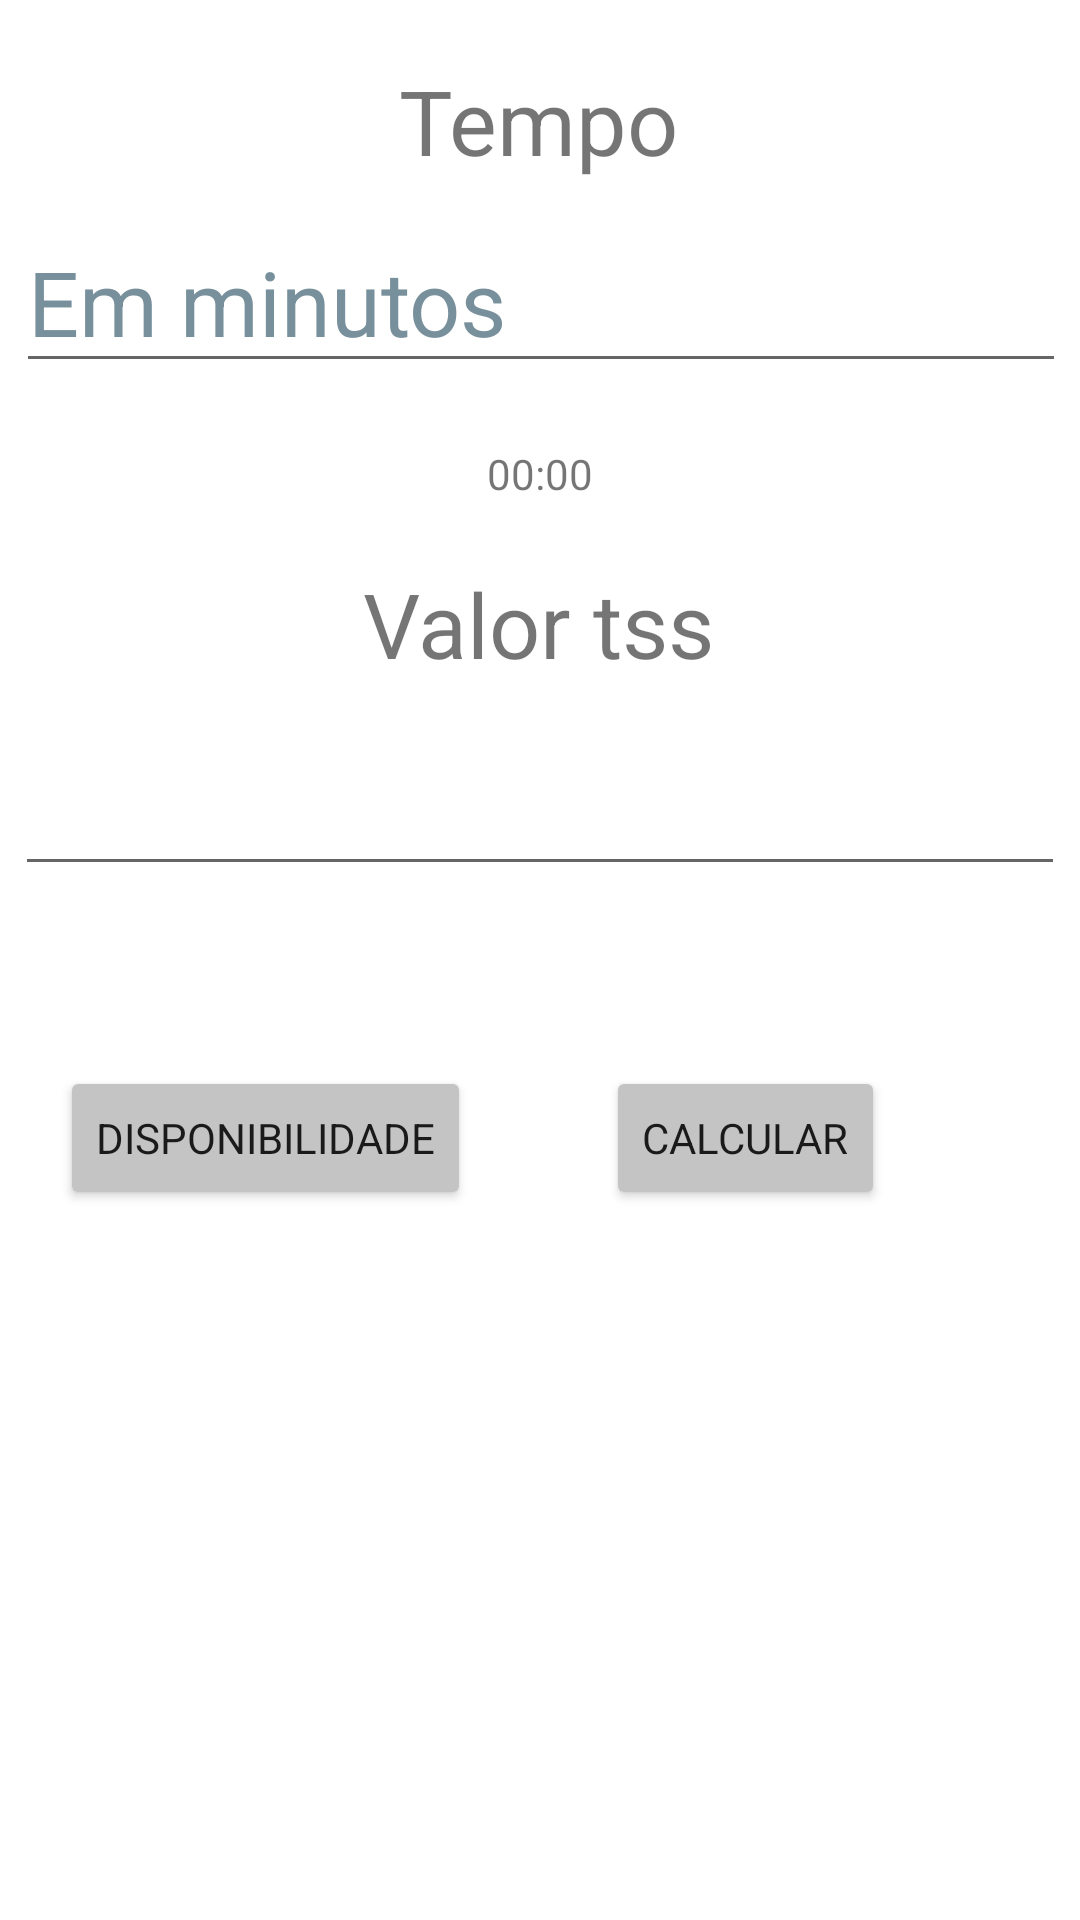

Produce the Android XML layout that renders to this screen, including the resource entries it uses.
<!-- AndroidManifest.xml: application theme Theme.MondayTraining -->
<!-- res/layout/tss_layout.xml -->
<?xml version="1.0" encoding="utf-8"?>
<androidx.constraintlayout.widget.ConstraintLayout xmlns:android="http://schemas.android.com/apk/res/android"
    android:id="@+id/formattedTime"
    android:layout_width="match_parent"
    android:layout_height="match_parent"
    xmlns:app="http://schemas.android.com/apk/res-auto"
    xmlns:tools="http://schemas.android.com/tools">

    <EditText
        android:id="@+id/timeValue"
        android:layout_width="wrap_content"
        android:layout_height="wrap_content"
        android:layout_marginStart="20dp"
        android:layout_marginTop="10dp"
        android:layout_marginEnd="20dp"
        android:ems="10"
        android:hint="@string/em_minutos"
        android:inputType="number"
        android:textColorHint="#78909C"
        android:textSize="30sp"
        app:layout_constraintEnd_toEndOf="parent"
        app:layout_constraintHorizontal_bias="0.491"
        app:layout_constraintStart_toStartOf="parent"
        app:layout_constraintTop_toBottomOf="@+id/timeText"
        tools:ignore="SpeakableTextPresentCheck" />

    <TextView
        android:id="@+id/tssValueText"
        android:layout_width="wrap_content"
        android:layout_height="wrap_content"
        android:layout_marginStart="20dp"
        android:layout_marginTop="60dp"
        android:layout_marginEnd="20dp"
        android:text="@string/valor_tss"
        android:textSize="30sp"
        app:layout_constraintEnd_toEndOf="parent"
        app:layout_constraintHorizontal_bias="0.498"
        app:layout_constraintStart_toStartOf="parent"
        app:layout_constraintTop_toBottomOf="@+id/timeValue" />

    <EditText
        android:id="@+id/tssValue"
        android:layout_width="wrap_content"
        android:layout_height="wrap_content"
        android:layout_marginTop="10dp"
        android:ems="10"
        android:inputType="number"
        android:textSize="30sp"
        app:layout_constraintEnd_toEndOf="parent"
        app:layout_constraintStart_toStartOf="parent"
        app:layout_constraintTop_toBottomOf="@+id/tssValueText"
        tools:ignore="SpeakableTextPresentCheck" />

    <TextView
        android:id="@+id/timeText"
        android:layout_width="wrap_content"
        android:layout_height="wrap_content"
        android:layout_marginStart="20dp"
        android:layout_marginTop="20dp"
        android:layout_marginEnd="20dp"
        android:text="@string/tempo"
        android:textSize="30sp"
        app:layout_constraintEnd_toEndOf="parent"
        app:layout_constraintHorizontal_bias="0.498"
        app:layout_constraintStart_toStartOf="parent"
        app:layout_constraintTop_toTopOf="parent" />

    <Button
        android:id="@+id/tssCalculateBttn"
        android:layout_width="wrap_content"
        android:layout_height="wrap_content"
        android:layout_marginEnd="20dp"
        android:backgroundTint="@color/lightGrey"
        android:text="@string/calcular"
        app:layout_constraintEnd_toEndOf="parent"
        app:layout_constraintStart_toEndOf="@+id/tssSendBttn"
        app:layout_constraintTop_toTopOf="@+id/tssSendBttn" />

    <Button
        android:id="@+id/tssSendBttn"
        android:layout_width="wrap_content"
        android:layout_height="wrap_content"
        android:layout_marginStart="20dp"
        android:layout_marginTop="60dp"
        android:backgroundTint="@color/lightGrey"
        android:text="@string/disponibilidade"
        app:layout_constraintStart_toStartOf="parent"
        app:layout_constraintTop_toBottomOf="@+id/tssValue" />

    <TextView
        android:id="@+id/tssResult"
        android:layout_width="wrap_content"
        android:layout_height="wrap_content"
        android:layout_marginStart="10dp"
        android:layout_marginTop="10dp"
        android:layout_marginEnd="10dp"
        android:layout_marginBottom="10dp"
        android:textAlignment="center"
        android:textSize="30sp"
        app:layout_constraintBottom_toBottomOf="parent"
        app:layout_constraintEnd_toEndOf="parent"
        app:layout_constraintStart_toStartOf="parent"
        app:layout_constraintTop_toBottomOf="@+id/tssCalculateBttn"
        tools:text="Intruduz os valores e pressiona calcular" />

    <TextView
        android:id="@+id/tssTimeConverted"
        android:layout_width="wrap_content"
        android:layout_height="wrap_content"
        android:text="@string/timeZero"
        app:layout_constraintBottom_toTopOf="@+id/tssValueText"
        app:layout_constraintEnd_toEndOf="parent"
        app:layout_constraintStart_toStartOf="parent"
        app:layout_constraintTop_toBottomOf="@+id/timeValue" />

</androidx.constraintlayout.widget.ConstraintLayout>
<!-- resources referenced by this layout -->
<resources>
  <color name="lightGrey">#FFC4C4C4</color>
  <string name="calcular">Calcular</string>
  <string name="disponibilidade">Disponibilidade</string>
  <string name="em_minutos">Em minutos</string>
  <string name="tempo">Tempo</string>
  <string name="timeZero">00:00</string>
  <string name="valor_tss">Valor tss</string>
  <style name="Theme.MondayTraining" parent="Theme.MaterialComponents.DayNight.DarkActionBar">
          
          <item name="colorPrimary">@color/actionBar</item>
          <item name="colorPrimaryVariant">@color/actionBar</item>
          <item name="colorOnPrimary">@color/white</item>
          
          <item name="colorSecondary">@color/actionBar</item>
          <item name="colorSecondaryVariant">@color/actionBar</item>
          <item name="colorOnSecondary">@color/black</item>
          
          <item name="android:statusBarColor">@color/actionBar</item>
          
          <item name="fontFamily">@font/edmondsans_medium</item>
  
      </style>
  <color name="actionBar">#30931A</color>
  <color name="white">#FFFFFFFF</color>
  <color name="black">#FF000000</color>
</resources>
